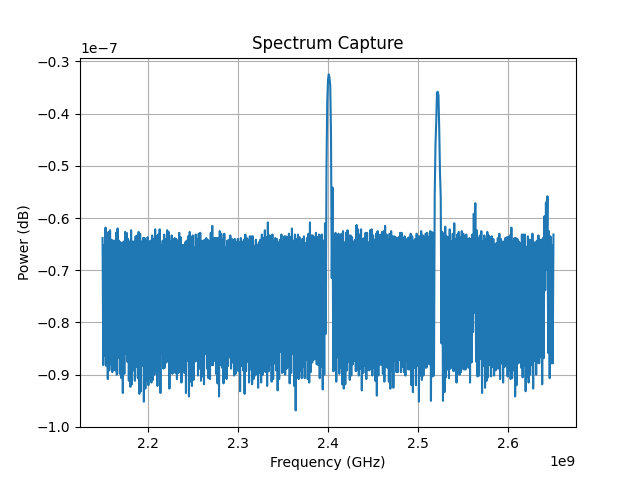

The table this chart was drawn from, first rows:
Date: 2026-04-28_14-44-34
Center Frequency (Hz): 2400000000.0
Span (Hz): 500000000.0
RBW (Hz): 2000000.0
ID: 8562A GPIB0::18::INSTR
Frequency (Hz), Power (dBm)
2.150000000000000000e+09, -6.382999999999999829e+01
2.150833333333333492e+09, -8.815999999999999659e+01
2.151666666666666508e+09, -6.515999999999999659e+01
2.152500000000000000e+09, -8.632999999999999829e+01
2.153333333333333492e+09, -6.182999999999999829e+01
2.154166666666666508e+09, -8.832999999999999829e+01
2.155000000000000000e+09, -6.450000000000000000e+01
2.155833333333333492e+09, -9.082999999999999829e+01
2.156666666666666508e+09, -6.265999999999999659e+01
2.157500000000000000e+09, -8.915999999999999659e+01
2.158333333333333492e+09, -6.232999999999999829e+01
2.159166666666666508e+09, -8.800000000000000000e+01
2.160000000000000000e+09, -6.415999999999999659e+01
2.160833333333333492e+09, -8.950000000000000000e+01
2.161666666666666508e+09, -6.432999999999999829e+01
2.162500000000000000e+09, -8.900000000000000000e+01
2.163333333333333492e+09, -6.432999999999999829e+01
2.164166666666666508e+09, -8.915999999999999659e+01
2.165000000000000000e+09, -6.282999999999999829e+01
2.165833333333333492e+09, -9.000000000000000000e+01
2.166666666666666508e+09, -6.200000000000000000e+01
2.167500000000000000e+09, -8.682999999999999829e+01
2.168333333333333492e+09, -6.432999999999999829e+01
2.169166666666666508e+09, -8.982999999999999829e+01
2.170000000000000000e+09, -6.465999999999999659e+01
2.170833333333333492e+09, -9.065999999999999659e+01
2.171666666666666508e+09, -6.482999999999999829e+01
2.172500000000000000e+09, -9.350000000000000000e+01
2.173333333333333492e+09, -6.450000000000000000e+01
2.174166666666666508e+09, -8.982999999999999829e+01
2.175000000000000000e+09, -6.265999999999999659e+01
2.175833333333333492e+09, -8.600000000000000000e+01
2.176666666666666508e+09, -6.282999999999999829e+01
2.177500000000000000e+09, -8.750000000000000000e+01
2.178333333333333492e+09, -6.400000000000000000e+01
2.179166666666666508e+09, -9.115999999999999659e+01
2.180000000000000000e+09, -6.450000000000000000e+01
2.180833333333333492e+09, -9.232999999999999829e+01
2.181666666666666508e+09, -6.232999999999999829e+01
2.182500000000000000e+09, -9.182999999999999829e+01
2.183333333333333492e+09, -6.450000000000000000e+01
2.184166666666666508e+09, -8.915999999999999659e+01
2.185000000000000000e+09, -6.450000000000000000e+01
2.185833333333333492e+09, -9.115999999999999659e+01
2.186666666666666508e+09, -6.350000000000000000e+01
2.187500000000000000e+09, -8.850000000000000000e+01
2.188333333333333492e+09, -6.332999999999999829e+01
2.189166666666666508e+09, -9.065999999999999659e+01
2.190000000000000000e+09, -6.265999999999999659e+01
2.190833333333333492e+09, -9.365999999999999659e+01
2.191666666666666508e+09, -6.300000000000000000e+01
2.192500000000000000e+09, -9.315999999999999659e+01
2.193333333333333492e+09, -6.450000000000000000e+01
2.194166666666666508e+09, -8.832999999999999829e+01
2.195000000000000000e+09, -6.382999999999999829e+01
... 546 more rows
